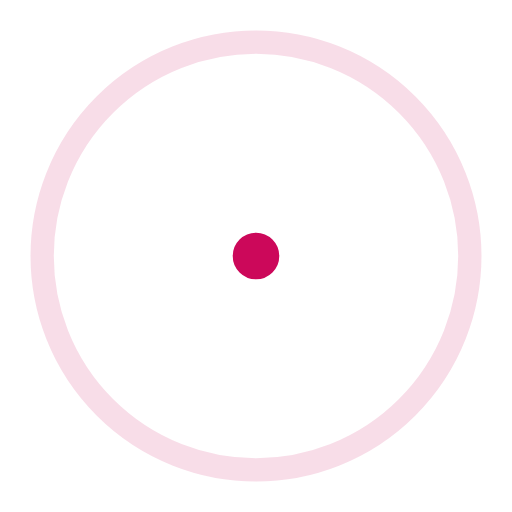
t = 0.00 s
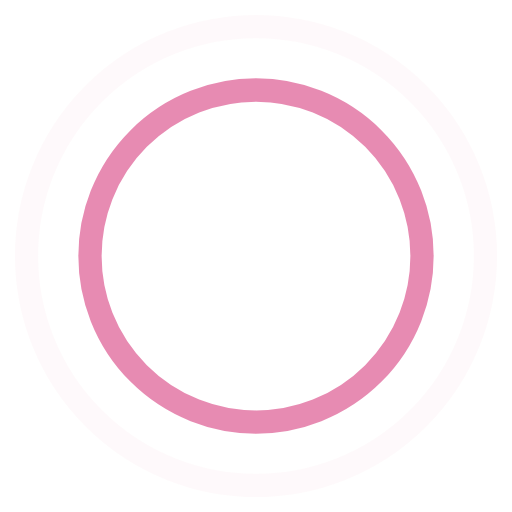
t = 0.45 s
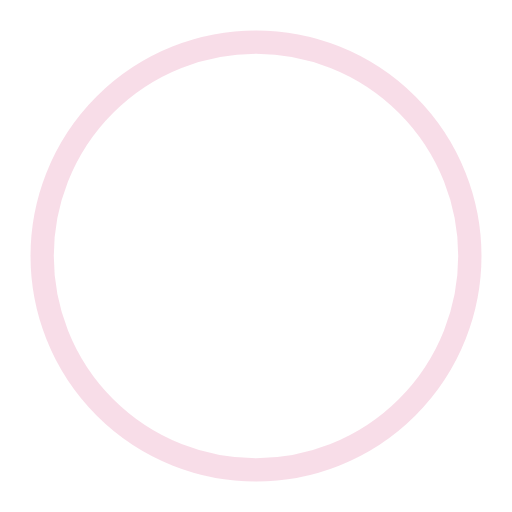
t = 0.90 s
t = 1.35 s: frame unchanged from t = 0.45 s, image omitted

The animated SVG that drew these frames (rendered in a browser with its animation timeline set to each time). Animation: 4 SMIL elements (animate=4); one cycle of 1.80 s, repeats indefinitely.

<!-- By Sam Herbert (@sherb), for everyone. More @ http://goo.gl/7AJzbL -->
<svg width="100" height="100" viewBox="0 0 44 44" xmlns="http://www.w3.org/2000/svg" stroke="#cc085a">
    <g fill="none" fill-rule="evenodd" stroke-width="2">
        <circle cx="22" cy="22" r="1">
            <animate attributeName="r"
                begin="0s" dur="1.8s"
                values="1; 20"
                calcMode="spline"
                keyTimes="0; 1"
                keySplines="0.165, 0.84, 0.44, 1"
                repeatCount="indefinite" />
            <animate attributeName="stroke-opacity"
                begin="0s" dur="1.8s"
                values="1; 0"
                calcMode="spline"
                keyTimes="0; 1"
                keySplines="0.3, 0.61, 0.355, 1"
                repeatCount="indefinite" />
        </circle>
        <circle cx="22" cy="22" r="1">
            <animate attributeName="r"
                begin="-0.9s" dur="1.8s"
                values="1; 20"
                calcMode="spline"
                keyTimes="0; 1"
                keySplines="0.165, 0.84, 0.44, 1"
                repeatCount="indefinite" />
            <animate attributeName="stroke-opacity"
                begin="-0.9s" dur="1.8s"
                values="1; 0"
                calcMode="spline"
                keyTimes="0; 1"
                keySplines="0.3, 0.61, 0.355, 1"
                repeatCount="indefinite" />
        </circle>
    </g>
</svg>
